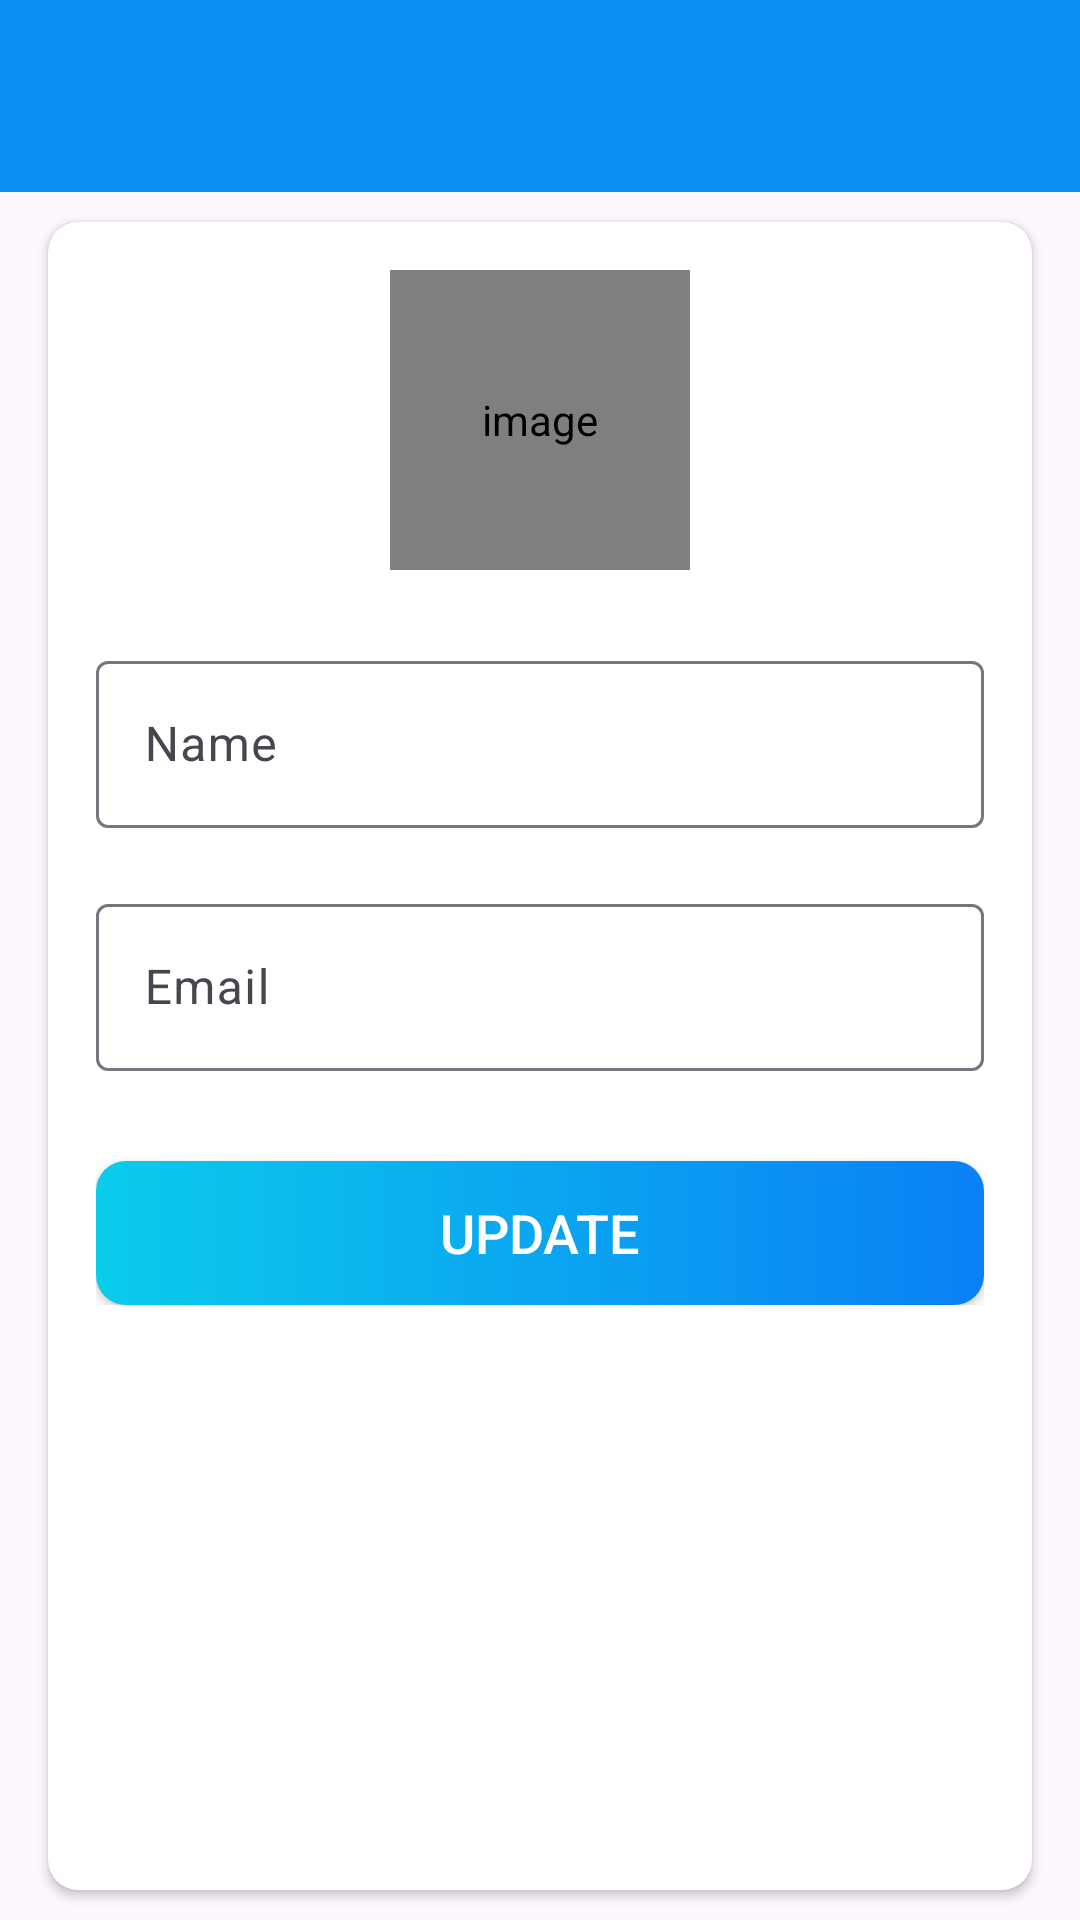

Write the Android layout XML for this screen, with the resource values it uses.
<!-- AndroidManifest.xml: activity theme NoActionBar -->
<!-- res/layout/activity_update_profile.xml -->
<?xml version="1.0" encoding="utf-8"?>
<LinearLayout xmlns:android="http://schemas.android.com/apk/res/android"
    xmlns:app="http://schemas.android.com/apk/res-auto"
    xmlns:tools="http://schemas.android.com/tools"
    android:layout_width="match_parent"
    android:layout_height="match_parent"
    android:orientation="vertical"
    tools:context=".activities.UpdateProfileActivity">

    <com.google.android.material.appbar.AppBarLayout
        android:id="@+id/app_bar_profile"
        android:layout_width="match_parent"
        android:layout_height="wrap_content"
        android:theme="@style/AppTheme.AppBarOverlay">
        <androidx.appcompat.widget.Toolbar
            android:id="@+id/toolbar_my_profile_activity"
            android:layout_width="match_parent"
            android:layout_height="?attr/actionBarSize"
            android:background="@color/colorPrimary"
            app:popupTheme="@style/AppTheme.PopupOverlay" />
    </com.google.android.material.appbar.AppBarLayout>

    <LinearLayout
        android:layout_width="match_parent"
        android:layout_height="match_parent"
        android:background="@drawable/ic_background">

        <androidx.cardview.widget.CardView
            android:layout_width="match_parent"
            android:layout_height="match_parent"
            android:layout_marginStart="@dimen/update_profile_screen_content_marginStartEnd"
            android:layout_marginTop="@dimen/update_profile_screen_content_marginTopBottom"
            android:layout_marginEnd="@dimen/update_profile_screen_content_marginStartEnd"
            android:layout_marginBottom="@dimen/update_profile_screen_content_marginTopBottom"
            android:elevation="@dimen/card_view_elevation"
            app:cardCornerRadius="@dimen/card_view_corner_radius">

            <LinearLayout
                android:layout_width="match_parent"
                android:layout_height="wrap_content"
                android:gravity="center_horizontal"
                android:orientation="vertical"
                android:padding="@dimen/update_profile_screen_content_padding">

                <de.hdodenhof.circleimageview.CircleImageView
                    android:id="@+id/iv_user_image"
                    android:layout_width="@dimen/update_profile_user_image_size"
                    android:layout_height="@dimen/update_profile_user_image_size"
                    android:contentDescription="@string/image_contentDescription"
                    android:src="@drawable/ic_user_place_holder" />

                <com.google.android.material.textfield.TextInputLayout
                    android:layout_width="match_parent"
                    android:layout_height="wrap_content"
                    android:layout_marginTop="@dimen/update_profile_name_til_marginTop">

                    <androidx.appcompat.widget.AppCompatEditText
                        android:id="@+id/et_name"
                        android:layout_width="match_parent"
                        android:layout_height="wrap_content"
                        android:hint="@string/name"
                        android:textSize="@dimen/et_text_size" />

                </com.google.android.material.textfield.TextInputLayout>

                <com.google.android.material.textfield.TextInputLayout
                    android:layout_width="match_parent"
                    android:layout_height="wrap_content"
                    android:layout_marginTop="@dimen/update_profile_et_email_marginTop">

                    <androidx.appcompat.widget.AppCompatEditText
                        android:id="@+id/et_email"
                        android:layout_width="match_parent"
                        android:layout_height="wrap_content"
                        android:focusable="false"
                        android:focusableInTouchMode="false"
                        android:hint="@string/email"
                        android:inputType="textEmailAddress"
                        android:textSize="@dimen/et_text_size" />

                </com.google.android.material.textfield.TextInputLayout>

                <androidx.appcompat.widget.AppCompatButton
                    android:id="@+id/btn_update"
                    android:layout_width="match_parent"
                    android:layout_height="wrap_content"
                    android:layout_gravity="center"
                    android:layout_marginTop="@dimen/update_profile_btn_update_marginTop"
                    android:background="@drawable/shape_button_rounded"
                    android:foreground="?attr/selectableItemBackground"
                    android:gravity="center"
                    android:paddingTop="@dimen/btn_paddingTopBottom"
                    android:paddingBottom="@dimen/btn_paddingTopBottom"
                    android:text="@string/update"
                    android:textColor="@android:color/white"
                    android:textSize="@dimen/btn_text_size" />
            </LinearLayout>
        </androidx.cardview.widget.CardView>
    </LinearLayout>
</LinearLayout>
<!-- resources referenced by this layout -->
<resources>
  <color name="colorPrimary">#0C90F1</color>
  <dimen name="btn_paddingTopBottom">8dp</dimen>
  <dimen name="btn_text_size">18sp</dimen>
  <dimen name="card_view_corner_radius">10dp</dimen>
  <dimen name="card_view_elevation">10dp</dimen>
  <dimen name="et_text_size">16sp</dimen>
  <dimen name="update_profile_btn_update_marginTop">30dp</dimen>
  <dimen name="update_profile_et_email_marginTop">20dp</dimen>
  <dimen name="update_profile_name_til_marginTop">25dp</dimen>
  <dimen name="update_profile_screen_content_marginStartEnd">16dp</dimen>
  <dimen name="update_profile_screen_content_marginTopBottom">10dp</dimen>
  <dimen name="update_profile_screen_content_padding">16dp</dimen>
  <dimen name="update_profile_user_image_size">100dp</dimen>
  <!-- drawable shape_button_rounded (drawable) -->
  <?xml version="1.0" encoding="utf-8"?>
  <shape xmlns:android="http://schemas.android.com/apk/res/android"
      android:shape="rectangle">
      <gradient
          android:angle="360"
          android:endColor="#0A80F5"
          android:startColor="#0BCCEB"
          android:type="linear" />
  
      <corners android:radius="10dp" />
  </shape>
  <string name="email">Email</string>
  <string name="image_contentDescription">image</string>
  <string name="name">Name</string>
  <string name="update">UPDATE</string>
  <style name="AppTheme.AppBarOverlay" parent="ThemeOverlay.AppCompat.Dark.ActionBar">
  
      </style>
  <style name="AppTheme.PopupOverlay" parent="ThemeOverlay.AppCompat.Light" />
  <style name="NoActionBar" parent="AppTheme">
          <item name="windowActionBar">false</item>
          <item name="windowNoTitle">true</item>
      </style>
  <style name="AppTheme" parent="Theme.Material3.DayNight.NoActionBar">
          
          
      </style>
</resources>
